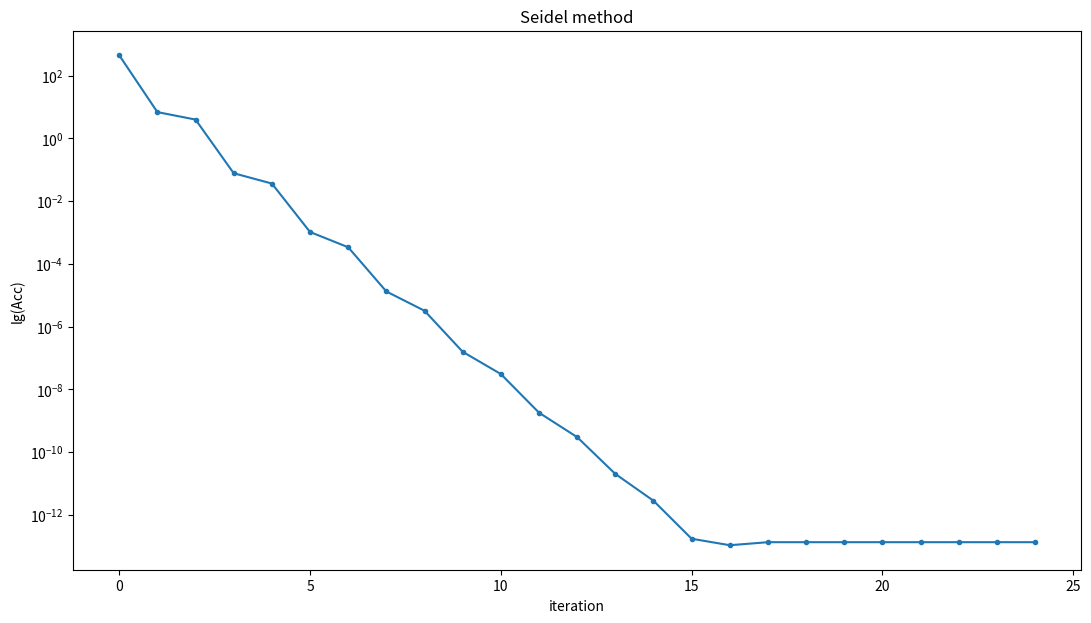
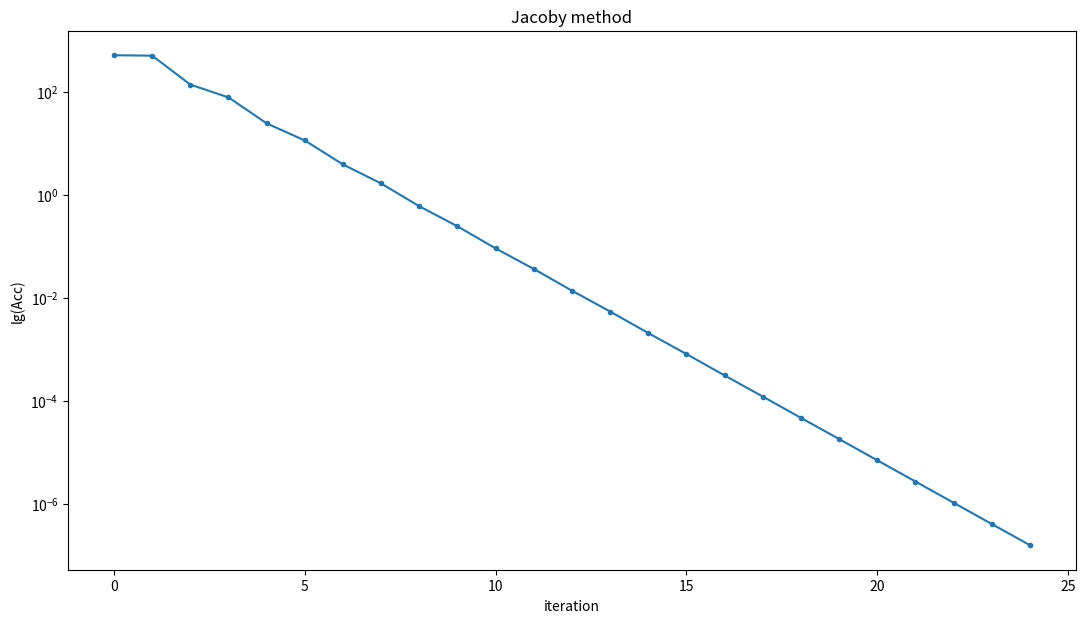
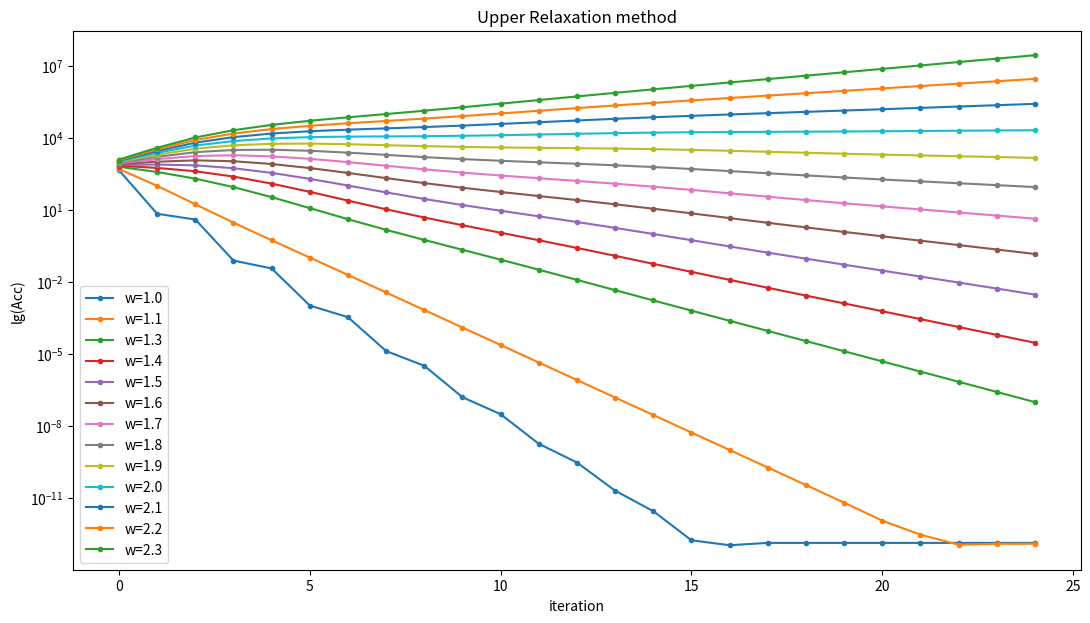

These figures' Python source, in order:
import matplotlib
import math
import numpy as np
import matplotlib.pyplot as plt
import statistics
from pprint import pprint
from numpy import array, zeros, diag, diagflat, dot
import scipy
import scipy.linalg

import scipy
import matplotlib.pyplot as plt
import math
# Solve equation Ax = b
class LinEqSys:
    def __init__(self, matrix, f):
        assert np.shape(matrix)[0] == np.shape(matrix)[1]
        assert np.shape(matrix)[0] == np.shape(f)[0]

        self.matrix    = matrix
        self.f         = f

        self.dimension = np.shape(f)[0]
        self.solution  = np.zeros(self.dimension)
        self.is_solved = False

    def solve_eq(self, solution_method):
        self.solution = solution_method(self)
        self.is_solved = True

# Gauss method
def gauss(A, b):
    n = len(A)
    M = A

    M = np.hstack((M,np.array([b]).T))

    for i in range(n):

        leading = i + np.argmax(np.abs(A[:,i][i:]))
        M[[i, leading]] = M[[leading, i]] 

        M[i] /= M[i][i]
        row = M[i]

        for r in M[i + 1:]:
            r -= r[i] * row

    for i in range(n - 1, 0, -1):
        row = M[i]
        for r in reversed(M[:i]):
            r -= r[i] * row

    return M[:,-1]

# Get initial linear equation system
def get_eq_system(n):
    matrix = np.full((n, n), 0.0)

    for i in range(0, n):
        matrix[0, i] = 1

    for i in range(1, n - 1):
        matrix[i, i - 1] = 1
        matrix[i, i] = 10
        matrix[i, i + 1] = 1

    matrix[n - 1, n - 1] = 1
    matrix[n - 1, n - 2] = 1

    f = np.array([n - i for i in range(0, n)])

    return matrix, f
        
# LU decomposition method
def minors_degenerated(matrix):
    assert np.shape(matrix)[0] == np.shape(matrix)[1]
    n = np.shape(matrix)[0]

    for i in range(1, n + 1):
        if np.linalg.det(matrix[np.ix_([j for j in range(i)], [j for j in range(i)])]) == 0:
            return True

    return False

def LU_decomposition(A, b, n):
    P, L, U = scipy.linalg.lu(A)
    y = np.zeros(n)

    for i in range(n):
        y[i] = b[i]
        for j in range(i):
            y[i] -= y[j] * L[i, j]

    x = np.zeros(n)
    for i in range(n):
        x[n - 1 - i] = y[n - 1 - i]
        for j in range(1, i + 1):
            x[n - 1 - i] -= x[n - 1 - i + j] * U[n - 1 - i, n - 1 - i + j]

        x[n - 1 - i] /= U[n - 1 - i, n - 1 - i]

    return x

# Jacobi method
def jacobi(A, b, it, x):
    if x is None:
        x = zeros(len(A[0]))

    D = diag(A)
    R = A - diagflat(D)
    errs = np.zeros(it)

    for i in range(it):
        x = (b - dot(R,x)) / D
        diff = b - np.matmul(A, x)
        errs[i] = np.linalg.norm(diff)  

    return x, errs

# Jacobi method
def seidel(A, b, it, x):
    if x is None:
        x = zeros(len(A[0]))

    D = diagflat(diag(A))
    U = np.triu(A) - D
    L = np.tril(A) - D

    inv = np.linalg.inv(L + D)
    R = -dot(inv, U)
    F = dot(inv, b)
    errs = np.zeros(it)

    for i in range(it):
        x = (F + dot(R,x))
        diff = b - np.matmul(A, x)
        errs[i] = np.linalg.norm(diff)

    return x, errs

# Upper relaxation method
def upper_relaxation(A, b, w, N):
    x = np.zeros(len(A[0]))
    data = np.zeros(N)
    u = np.triu(A)
    l = np.tril(A)
    L = A - u
    D = l + u - A
    U = A - l
    B = - np.matmul(np.linalg.inv(D + w * L), (w - 1) * D + w * U)
    F =   np.matmul(np.linalg.inv(D + w * L), b) * w

    for i in range(N):
        x = np.matmul(B, x) + F
        diff = b - np.matmul(A, x)
        data[i] = np.linalg.norm(diff)

    return x, data

# Function for representing upper relaxation method output data
def plot_upper_relaxation(names, data):
    plt.figure(figsize=(13, 7))
    plt.title("Upper Relaxation method")
    plt.xlabel("iteration")    
    plt.ylabel("lg(Acc)") # Accuracy
    plt.yscale("log")
    for i in range(len(data)):
        iterations = [i for i in range(len(data[i]))]
        plt.plot(iterations, data[i], ".-", label=names[i])
        plt.legend()

    plt.show()

def plot_error(plot_name, data):
    plt.figure(figsize=(13, 7))
    plt.xlabel("iteration")
    plt.ylabel("lg(Acc)") # Accuracy
    plt.yscale("log")
    plt.title(plot_name)
    it = [i for i in range(len(data))]
    plt.plot(it, data, ".-")

    plt.show()

#################################################

N = 100 # Number of linear equations
ITER = 25 # Number of iterations in iterations methods
EPS = 1e-6 # Precision of methods

# Execution start
A, b = get_eq_system(N)
print("Initial equation system:")
print(A)
print(b)

# Test all methods

print("1) Gaussian elimination method")
A, b = get_eq_system(N)
sol = gauss(A, b)
if np.linalg.norm(np.matmul(A,sol) - b) > EPS:
    print("Error: wrong solution")
else:
    print("OK")

print("2) LU-decomposition method")
A, b = get_eq_system(N)
if minors_degenerated(A) == False:
    sol = LU_decomposition(A, b, N)
    if np.linalg.norm(np.matmul(A, sol) - b) > EPS:
        print("Error: wrong solution")
    else:
        print("OK")

else:
    print("\nCan't decompose A to LU!")

# 3) Seidel method
A, b = get_eq_system(N)
x0 = np.zeros(N)
sol, errs = seidel(A, b, ITER, x0)
plot_error("Seidel method", errs)

# 4) Jacoby method
A, b = get_eq_system(N)
x0 = np.zeros(N)
sol, errs = jacobi(A, b, ITER, x0)
plot_error("Jacoby method", errs)

# 5) For upper relaxation method we need to 'guess' optimal w
data = []
names = []
for w in np.arange(1.0, 2.2, 0.1):
    w = math.ceil(w * 10) / 10
    x, dt = upper_relaxation(A, b, w, ITER)
    data.append(dt)
    names.append("w=" + str(w))

plot_upper_relaxation(names, data)

print(sol)
